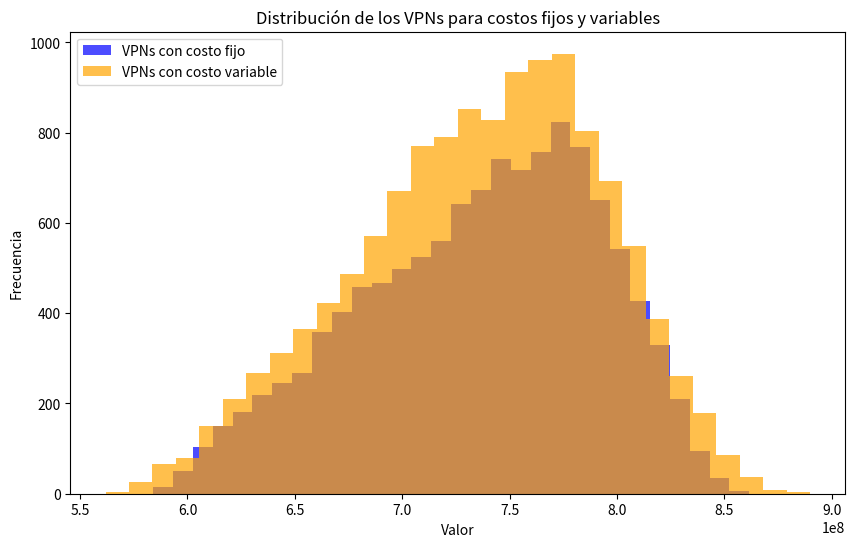

Write Python code to recreate this figure.
# [redacted]
import random
import math
import numpy as np
import matplotlib.pyplot as plt

#Calcular la margen por año
def margen(x):
  margenT = []
  margenT.append(x)
  #ciclo que iterará los próximos 4 años
  for i in range(4):
    #Se calcula el nuevo margen = margen anterior y disminuye el 4% cada año
    x -= ((x*4)//100)
    margenT.append(round(x,0))
  return margenT

#Acumulada
# Función que genera una observación de la distribución triangular
# triang(a,b,c) parámetros a: mín, c: moda, b: máx
# método usado: inversión

def triangular(ei,moda,ed):
  a=ei
  b=ed
  c=moda
  r=random.random()
  #para x entre a y c, r=(x-a)^2/(b-a)(c-a)
  #si x=a, r=0
  #si x=c, r=(c-a)/(b-a)
  r1=(c-a)/(b-a)
  #print(r)
  if r <=r1:
    obs=a+math.sqrt(r*(b-a)*(c-a))
  else :
    obs=b-math.sqrt((1-r)*(b-a)*(b-c))
  return(int(obs))


#Función para calcular las unidades vendidas por año
def ventas(disminucion):
  ventas = []
  #Ciclo que itera los 5 años
  for i in range(5):
    #En caso de ser el primer año se calcula las unidades vendidas sin disminución y se añade a la lista
    if len(ventas) == 0:
      ventas.append(triangular(50000,75000,85000))
    else:
      #En caso de ser otro año diferente al primero se hace la disminución respectiva usando los porcentajes que entran como parámetros en la función
      anterior = ventas[i-1]
      ventas.append((anterior)-((anterior*disminucion[i])//100))
  return ventas

#Función para saber los porcentajes de la disminución de la demanda
def disminucionDemanda():
  porcentaje = [0]
  #Ciclo que itera los próximos 4 años 
  for i in range(4):
    #Calculamos el porcentaje de disminución con la triangular
    disminucion = triangular(5,8,10)
    porcentaje.append(disminucion)
  return porcentaje

#Función para conocer la contribución y recibirá 2 listas como párametros (las unidades vendidas y la margen de ganancia)
def contribucion(margen,ventas):
  contribuciones = []
  #Ciclo que se iterará en los 5 años
  for i in range(5):
    #Calculamos la contribución como margen*unidades vendidas
    contribu = margen[i] * ventas[i]
    contribuciones.append(contribu)
  return contribuciones

#Función para calcular la depreciación con costo variable
def depreciacionCostoVariable():
  depreciacionTotalVar = []
  #Lo calculamos como costoDesarrollo/VidaUtil
  costoDesarrollo = triangular(600,650,850)*1000000
  dep = costoDesarrollo//5
  #En un ciclo que itere los 5 años
  for i in range(5):
    depreciacionTotalVar.append(dep)
  return depreciacionTotalVar

#Función para calcular la depreciación con costo fijo
def depreciacion():
  depreciacionTotal = []
  #Al ser un valor constante lo calculamos como costoDesarrollo/VidaUtil
  dep = 700000000//5
  #En un ciclo que itere los 5 años
  for i in range(5):
    depreciacionTotal.append(dep)
  return depreciacionTotal

#Función para calcular la utilidad antes de impuestos, recibe dos listas como parámetros(contribuciones y depreciación)
def utilidadAImp(contribucion,depreciacion):
  utilidadSinImpuestos = []
  #Ciclo que se itera los 5 años
  for i in range(5):
    #Calculamos la utilidad sin impuestos (contribución-depreciación)
    utilidadNI = contribucion[i] - depreciacion[i]
    utilidadSinImpuestos.append(utilidadNI)
  return utilidadSinImpuestos

#Función para calcular la utilidad después de impuestos (recibe como parámetro la lista de la utilidad sin impuestos)
def utilidadDImp(utilidadAntesImpuestos):
  utilidadConImpuestos = []
  #Ciclo que se itera los 5 años
  for i in range(5):
    #Calculamos la utilidad (utilidad antes de impuestos * 1-tarifa impositiva (0.4))
    utilidadNueva = int(utilidadAntesImpuestos[i] * (1-0.4))
    utilidadConImpuestos.append(utilidadNueva)
  return utilidadConImpuestos

#Función para calcular el flujo de la caja (recibe como parámeros las listas de depreciación y la utilidad después de impuestos)
def flujoCaja(depreciacion, utilidadDespuesImpuestos):
  flujo = []
  #Ciclo para calcular el flujo cada año por 5 años
  for i in range(5):
    #Se calcula el flujo por año (depreciación + utilidadDImpuesto)
    flujoNuevo = depreciacion[i] + utilidadDespuesImpuestos[i]
    flujo.append(flujoNuevo)
  return flujo

#Función para calcular el Valor Presente Neto VPN
def valorPresenteNeto(flujoCaja,interes,periodos):
  vpnTotal = 0
  #Ciclo donde calcularemos el VPN por la sumatoria
  for i in range(5):
    vpnTotal += (flujoCaja[i]/(1+interes)**periodos[i])
  return vpnTotal

#Función para calcular 10000 simulaciones con costos variable (se distribuye triangular)
def simular10kVPNCostoVariable():
  resultados = []
  for i in range(10000):
    disminucion = disminucionDemanda()
    margenSim = margen(4000)
    ventasSim = ventas(disminucion)
    contribucionSim = contribucion(margenSim,ventasSim)
    depreciacionSim = depreciacionCostoVariable()
    utilidadAntesImpuestosSim = utilidadAImp(contribucionSim,depreciacionSim)
    utilidadDespuesImpuestosSim = utilidadDImp(utilidadAntesImpuestosSim)
    flujoCajaSim = flujoCaja(depreciacionSim,utilidadDespuesImpuestosSim)
    periodos = [1,2,3,4,5]
    interes = 0.1
    #Llamamos y guardamos la lista del VPN (Valor Presente Neto)
    vpnSim = valorPresenteNeto(flujoCajaSim,interes,periodos)
    resultados.append(vpnSim)
  return resultados

#Función para calcular 10000 simulaciones con costo fijo
def simular10kVPNCostoFijo():
  resultados = []
  for i in range(10000):
    disminucion = disminucionDemanda()
    margenSim = margen(4000)
    ventasSim = ventas(disminucion)
    contribucionSim = contribucion(margenSim,ventasSim)
    depreciacionSim = depreciacion()
    utilidadAntesImpuestosSim = utilidadAImp(contribucionSim,depreciacionSim)
    utilidadDespuesImpuestosSim = utilidadDImp(utilidadAntesImpuestosSim)
    flujoCajaSim = flujoCaja(depreciacionSim,utilidadDespuesImpuestosSim)
    periodos = [1,2,3,4,5]
    interes = 0.1
    #Llamamos y guardamos la lista del VPN (Valor Presente Neto)
    vpnSim = valorPresenteNeto(flujoCajaSim,interes,periodos)
    resultados.append(vpnSim)
  return resultados

#Función para calcular el número N de simulaciones requeridas
def calcularNCostoFijo():
  #Simular 10000 veces VPN
  muestra10k = simular10kVPNCostoFijo()
  #Calcular la desviación estándar de la muestra
  desviacion = np.std(muestra10k)
  #Número de precisión dado por el ejercicio
  precision = 1000000
  #Valor de X para el nivel de confianza 95%
  z = 1.96
  #Usar la fórmula para hallar el número n requerido
  n = ((z**2) * (desviacion**2)) / (precision**2)
  #retornamos los valores
  return int(n),desviacion

#Función para calcular el número N de simulaciones requeridas
def calcularNCostoVariable():
  muestra10k = simular10kVPNCostoVariable()
  desviacion = np.std(muestra10k)
  precision = 1000000
  z = 1.96
  n = ((z**2) * (desviacion**2)) / (precision**2)
  return int(n),desviacion

#Función para calcular N simulaciones con COSTO FIJO
def simularNVecesFijo(N):
  resultados = []
  for i in range(N):
    disminucion = disminucionDemanda()
    margenSim = margen(4000)
    ventasSim = ventas(disminucion)
    contribucionSim = contribucion(margenSim,ventasSim)
    depreciacionSim = depreciacion()
    utilidadAntesImpuestosSim = utilidadAImp(contribucionSim,depreciacionSim)
    utilidadDespuesImpuestosSim = utilidadDImp(utilidadAntesImpuestosSim)
    flujoCajaSim = flujoCaja(depreciacionSim,utilidadDespuesImpuestosSim)
    periodos = [1,2,3,4,5]
    interes = 0.1
    vpnSim = valorPresenteNeto(flujoCajaSim,interes,periodos)
    resultados.append(vpnSim)
  return resultados


#Función para calcular N simulaciones con COSTO FIJO
def simularNVecesVariable(N):
  resultados = []
  for i in range(N):
    disminucion = disminucionDemanda()
    margenSim = margen(4000)
    ventasSim = ventas(disminucion)
    contribucionSim = contribucion(margenSim,ventasSim)
    depreciacionSim = depreciacionCostoVariable()
    utilidadAntesImpuestosSim = utilidadAImp(contribucionSim,depreciacionSim)
    utilidadDespuesImpuestosSim = utilidadDImp(utilidadAntesImpuestosSim)
    flujoCajaSim = flujoCaja(depreciacionSim,utilidadDespuesImpuestosSim)
    periodos = [1,2,3,4,5]
    interes = 0.1
    vpnSim = valorPresenteNeto(flujoCajaSim,interes,periodos)
    resultados.append(vpnSim)
  return resultados

#PARTE MAIN DEL CÓDIGO

nRequerido, desviacion = calcularNCostoFijo()
print()
print("De una muestra de 10000 simulaciones con costo fijo, la desviación estándar de dicha muestra es de: ", desviacion)
print("El número de simulaciones requeridas es: ", nRequerido)
resultadosFijo = simularNVecesFijo(nRequerido)

# Cálculo del intervalo de confianza del 95%
Z = 1.96  # valor z para 95% de confianza
desVPNFIJO = np.std(resultadosFijo)
mediaVPNFIJO = np.mean(resultadosFijo)
margenError = Z * (desVPNFIJO / math.sqrt(nRequerido))
ic_inferior = mediaVPNFIJO - margenError
ic_superior = mediaVPNFIJO + margenError
print("IC 95% Inferior: ", ic_inferior)
print("IC 95% Superior: ", ic_superior)
print("La media para VPNs con costo fijo es: ",mediaVPNFIJO)
print()

nRequerido2, desviacion2 = calcularNCostoVariable()
print("De una muestra de 10000 simulaciones con costo variable, la desviación estándar de dicha muestra es de: ", desviacion2)
print("El número de simulaciones requeridas es: ", nRequerido2)
resultadosVar = simularNVecesVariable(nRequerido2)
# Cálculo del intervalo de confianza del 95%
Z = 1.96  # valor z para 95% de confianza
desVPNVAR = np.std(resultadosVar)
mediaVPNVAR = np.mean(resultadosVar)
margenError = Z * (desVPNVAR / math.sqrt(nRequerido2))
ic_inferior2 = mediaVPNVAR - margenError
ic_superior2 = mediaVPNVAR + margenError

print("IC 95% Inferior: ", ic_inferior2)
print("IC 95% Superior: ", ic_superior2)
print("La media para VPNs con costo variable es: ",mediaVPNVAR)
print()
# Crear el histograma
plt.figure(figsize=(10, 6))
plt.hist(resultadosFijo, bins=30, color='blue', alpha=0.7, label='VPNs con costo fijo')
plt.hist(resultadosVar, bins=30, color='orange', alpha=0.7, label='VPNs con costo variable')

# Etiquetas y leyenda
plt.xlabel('Valor')
plt.ylabel('Frecuencia')
plt.title('Distribución de los VPNs para costos fijos y variables')
plt.legend(loc='upper left')

# Mostrar el gráfico
plt.show()


